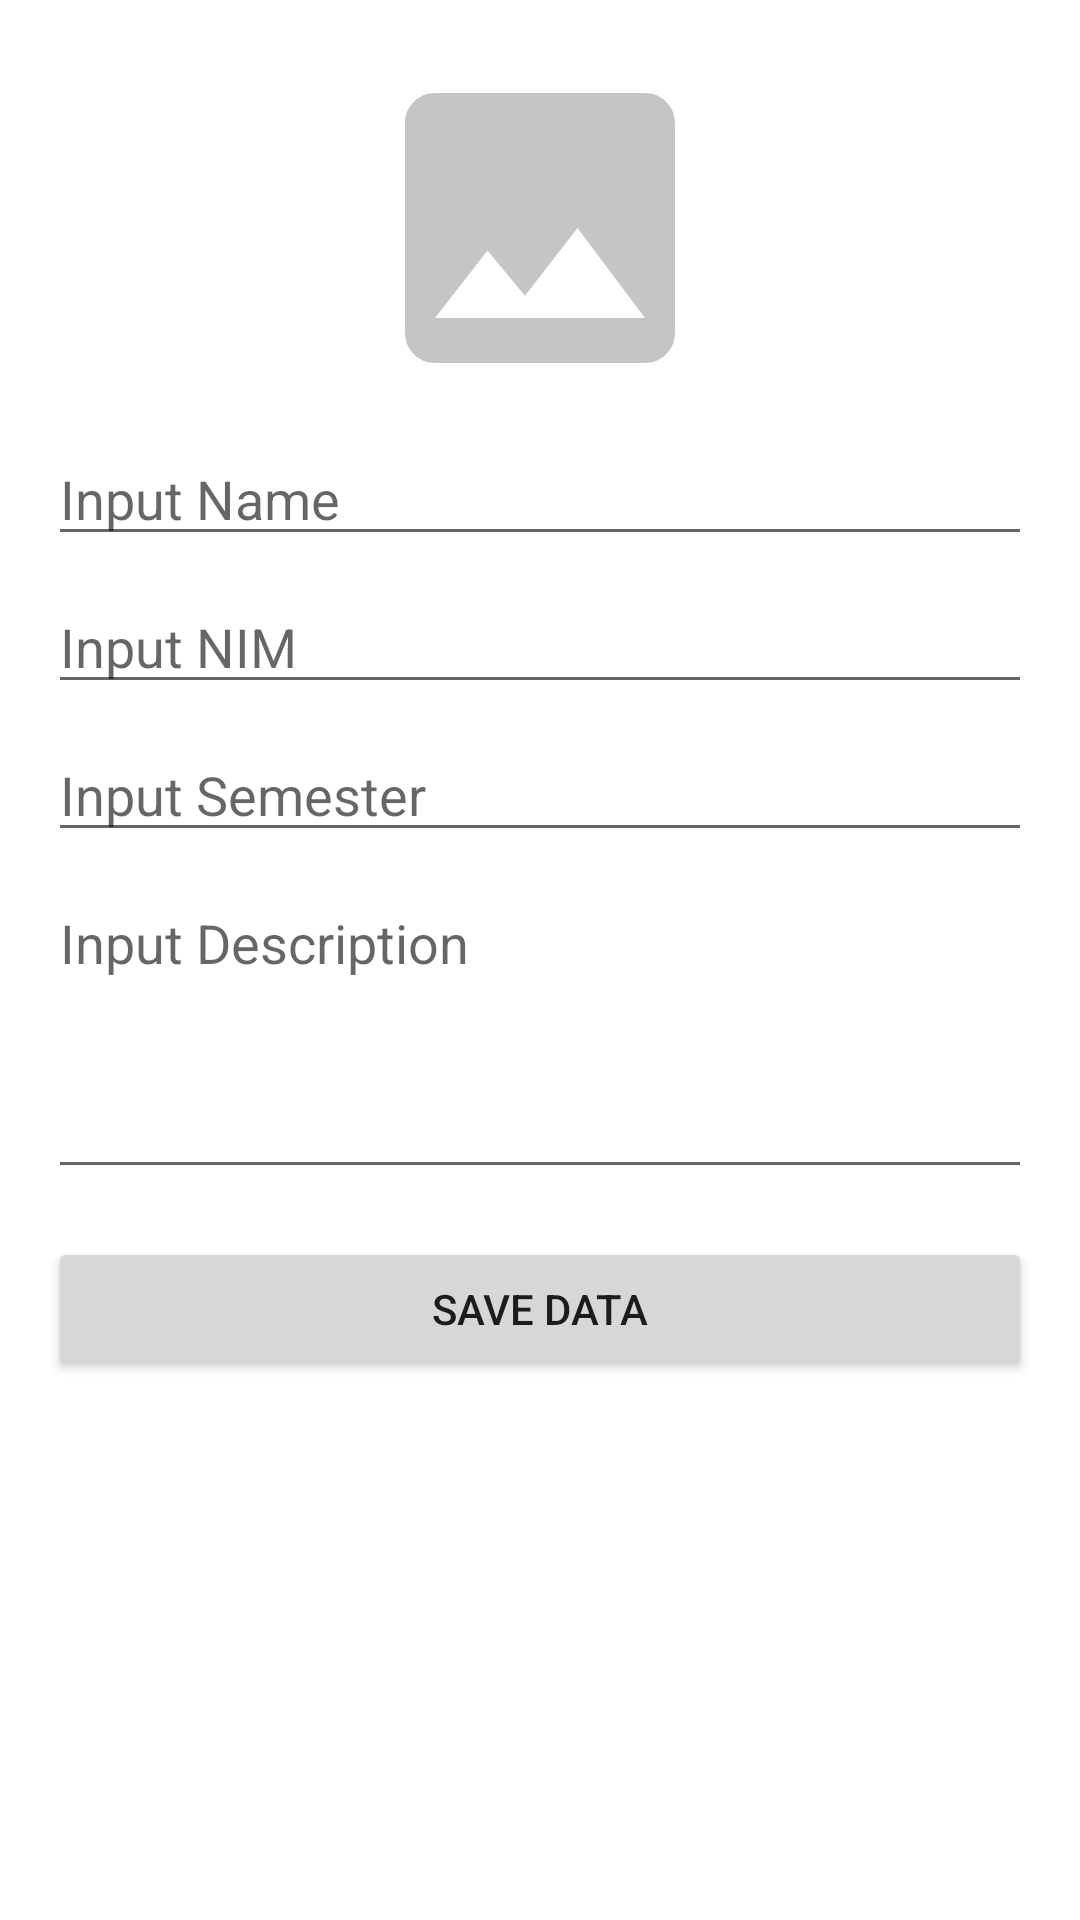

Layout XML and referenced resources for this Android screen:
<!-- AndroidManifest.xml: application theme Theme.ROOMCRUD -->
<!-- res/layout/activity_add.xml -->
<?xml version="1.0" encoding="utf-8"?>
<androidx.constraintlayout.widget.ConstraintLayout xmlns:android="http://schemas.android.com/apk/res/android"
    xmlns:app="http://schemas.android.com/apk/res-auto"
    xmlns:tools="http://schemas.android.com/tools"
    android:layout_width="match_parent"
    android:layout_height="match_parent"
    android:padding="16dp"
    tools:context=".ui.add.AddActivity">

    <ImageView
        android:id="@+id/iv_add_image"
        android:layout_width="120dp"
        android:layout_height="120dp"
        android:contentDescription="@string/input_name"
        android:src="@drawable/ic_baseline_image_24"
        app:layout_constraintEnd_toEndOf="parent"
        app:layout_constraintStart_toStartOf="parent"
        app:layout_constraintTop_toTopOf="parent" />

    <EditText
        android:id="@+id/edt_name"
        style="@style/Widget.AppCompat.EditText"
        android:layout_width="match_parent"
        android:layout_height="wrap_content"
        android:hint="@string/input_name"
        android:layout_marginTop="8dp"
        app:layout_constraintTop_toBottomOf="@id/iv_add_image"
        app:layout_constraintStart_toStartOf="parent"
        app:layout_constraintEnd_toEndOf="parent"/>

    <EditText
        android:id="@+id/edt_nim"
        style="@style/Widget.AppCompat.EditText"
        android:layout_width="match_parent"
        android:layout_height="wrap_content"
        android:layout_marginTop="8dp"
        android:hint="@string/input_nim"
        app:layout_constraintEnd_toEndOf="parent"
        app:layout_constraintStart_toStartOf="parent"
        app:layout_constraintTop_toBottomOf="@id/edt_name" />

    <androidx.appcompat.widget.AppCompatEditText
        android:id="@+id/edt_semester"
        style="@style/Widget.AppCompat.EditText"
        android:layout_width="match_parent"
        android:layout_height="wrap_content"
        android:layout_marginTop="8dp"
        android:hint="@string/input_semester"
        android:inputType="number"
        app:layout_constraintEnd_toEndOf="parent"
        app:layout_constraintStart_toStartOf="parent"
        app:layout_constraintTop_toBottomOf="@id/edt_nim" />

    <androidx.appcompat.widget.AppCompatEditText
        android:id="@+id/edt_description"
        style="@style/Widget.AppCompat.EditText"
        android:layout_width="match_parent"
        android:layout_height="wrap_content"
        android:layout_marginTop="8dp"
        android:hint="Input Description"
        android:lines="4"
        android:gravity="top"
        app:layout_constraintEnd_toEndOf="parent"
        app:layout_constraintStart_toStartOf="parent"
        app:layout_constraintTop_toBottomOf="@id/edt_semester" />

    <Button
        android:id="@+id/btn_save"
        android:layout_width="match_parent"
        android:layout_height="wrap_content"
        android:layout_marginTop="16dp"
        android:text="@string/save_data"
        app:layout_constraintTop_toBottomOf="@id/edt_description"/>

</androidx.constraintlayout.widget.ConstraintLayout>
<!-- resources referenced by this layout -->
<resources>
  <!-- drawable ic_baseline_image_24 (drawable) -->
  <vector android:height="24dp" android:tint="#C6C4C4"
      android:viewportHeight="24" android:viewportWidth="24"
      android:width="24dp" xmlns:android="http://schemas.android.com/apk/res/android">
      <path android:fillColor="@android:color/white" android:pathData="M21,19V5c0,-1.1 -0.9,-2 -2,-2H5c-1.1,0 -2,0.9 -2,2v14c0,1.1 0.9,2 2,2h14c1.1,0 2,-0.9 2,-2zM8.5,13.5l2.5,3.01L14.5,12l4.5,6H5l3.5,-4.5z"/>
  </vector>
  <string name="input_name">Input Name</string>
  <string name="input_nim">Input NIM</string>
  <string name="input_semester">Input Semester</string>
  <string name="save_data">Save Data</string>
  <style name="Theme.ROOMCRUD" parent="Theme.MaterialComponents.DayNight.DarkActionBar">
          
          <item name="colorPrimary">@color/purple_500</item>
          <item name="colorPrimaryVariant">@color/purple_700</item>
          <item name="colorOnPrimary">@color/white</item>
          
          <item name="colorSecondary">@color/teal_200</item>
          <item name="colorSecondaryVariant">@color/teal_700</item>
          <item name="colorOnSecondary">@color/black</item>
          
          <item name="android:statusBarColor" tools:targetApi="l">?attr/colorPrimaryVariant</item>
          
      </style>
  <!-- not gathered from this repository: default colours our renderer supplied (Android Studio template values) -->
  <color name="purple_500">#FF6200EE</color>
  <color name="purple_700">#FF3700B3</color>
  <color name="teal_200">#FF03DAC5</color>
  <color name="teal_700">#FF018786</color>
  <color name="black">#FF000000</color>
  <color name="white">#FFFFFFFF</color>
</resources>
